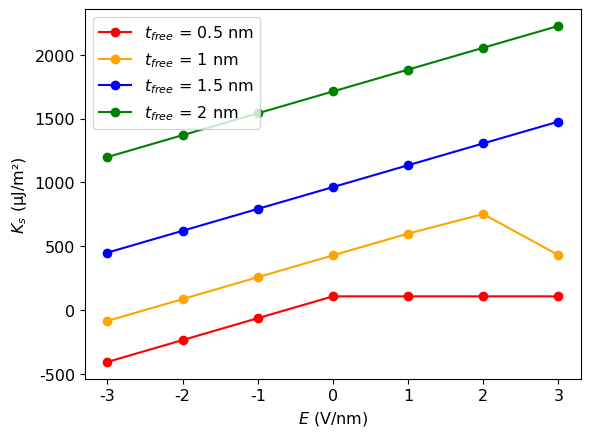

Reproduce this figure in Python.
import matplotlib.pyplot as hadi #use matplotlib packages for ploting and give your alias "hadi" or whatever 

hadi.rcParams["font.family"] = "Book Antiqua" #use matplotlib packages for changing font style of the graph
hadi.rcParams.update({'font.size': 11.5}) #use matplotlib packages for changing the font size

#input data. 
#X as an Electric field, and Y as an Energy 
 
x1 = [3, 2, 1, 0, -1, -2, -3]      
y1 = [107.044, 107.063, 107.124, 107, -64.147, -235.436, -406.638]

x2 = [3, 2, 1, 0, -1, -2, -3]      
y2 = [430.225, 751.858, 598.677, 428.000, 256.908, 85.701, -85.484]

x3 = [3, 2, 1, 0, -1, -2, -3]      
y3 = [1475.779, 1305.088, 1134.084, 963.000, 791.904, 620.679, 449.567]

x4 = [3, 2, 1, 0, -1, -2, -3]      
y4 = [2225.402, 2054.262, 1883.146, 1712.000, 1540.825, 1369.673, 1198.477]

hadi.xlabel(r'$E$ (V/nm)') #give a label for x-axis
hadi.ylabel(r'$K$$_{s}$ (µJ/m²)') #give a label for y-axis

#give a different color for different thickness from 0.5 nm until 2 nm
hadi.plot(x1, y1, marker="o", color="red") 
hadi.plot(x2, y2, marker="o", color="orange")
hadi.plot(x3, y3, marker="o", color="blue")
hadi.plot(x4, y4, marker="o", color="green")

#create a legend for the additional information in the graph
hadi.legend([r"$t$$_{free}$ = 0.5 nm", r"$t$$_{free}$ = 1 nm", r"$t$$_{free}$ = 1.5 nm", r"$t$$_{free}$ = 2 nm"])

#create an instruction to show a graph
hadi.show()
